2-way image classification set "device_sensor" from GitHub (OlegPafik/ml-upna-order-checker); label vocabulary: device, sensor.

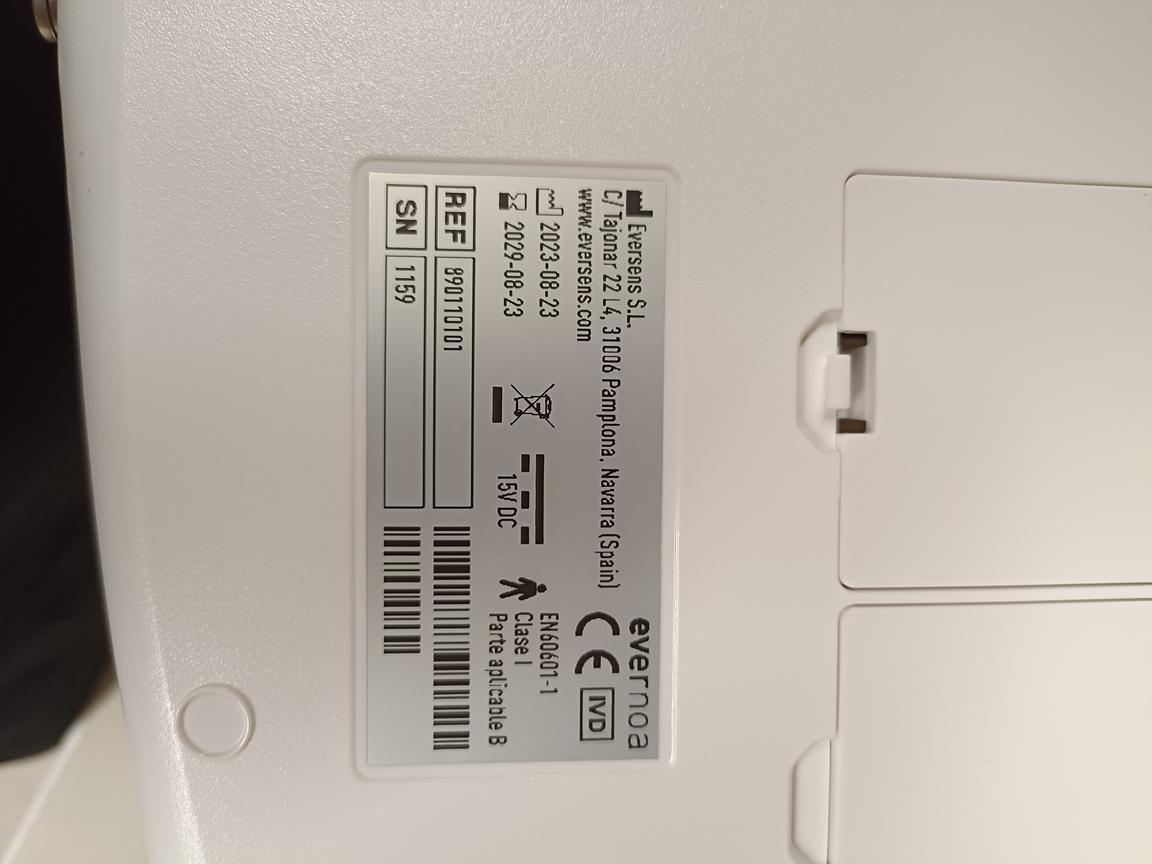
Label: device

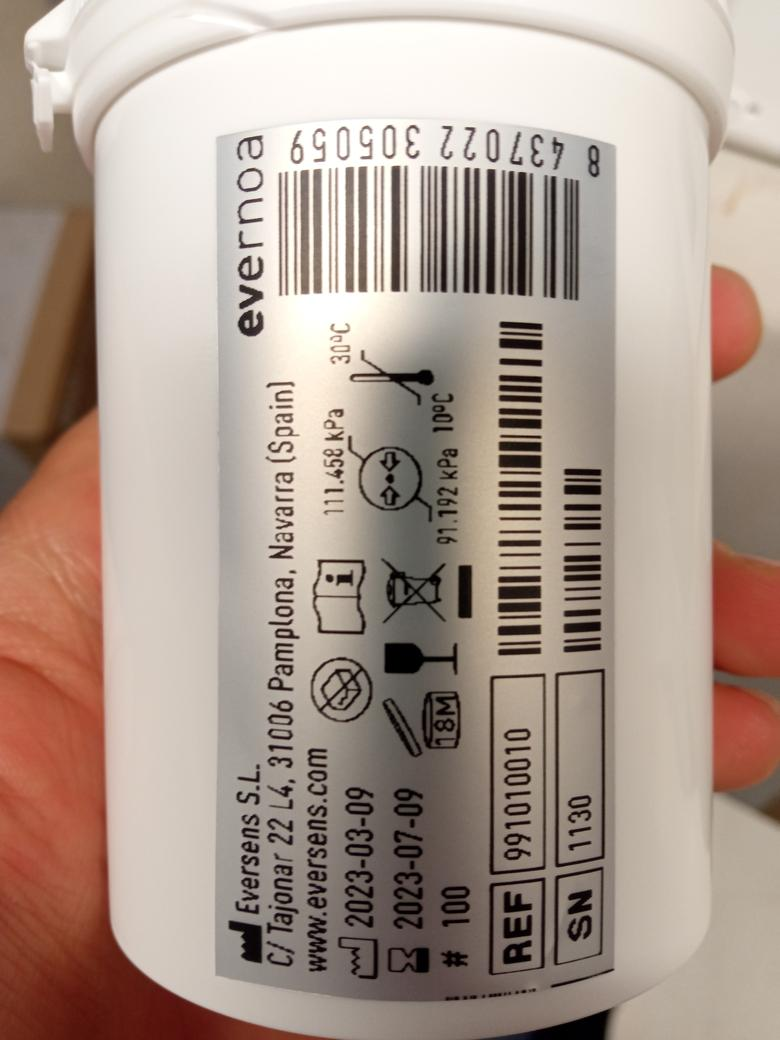
Label: sensor

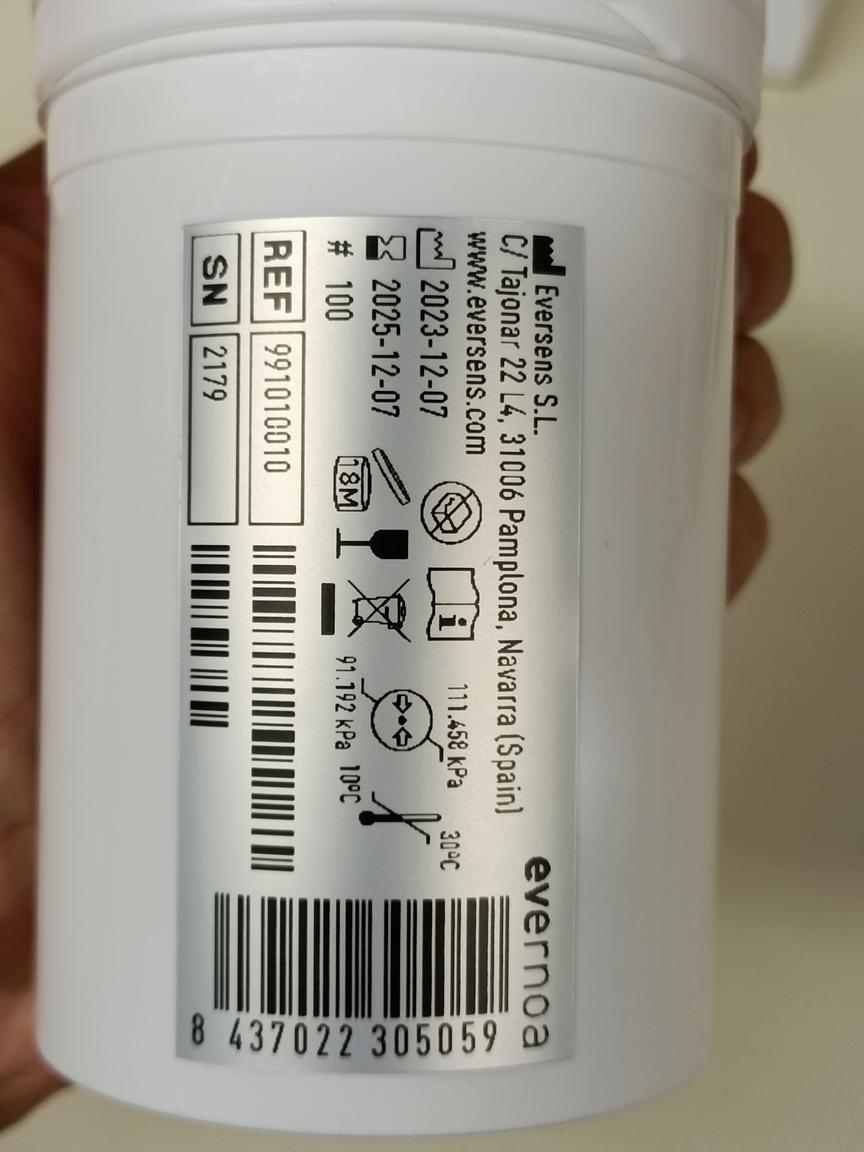
Label: sensor

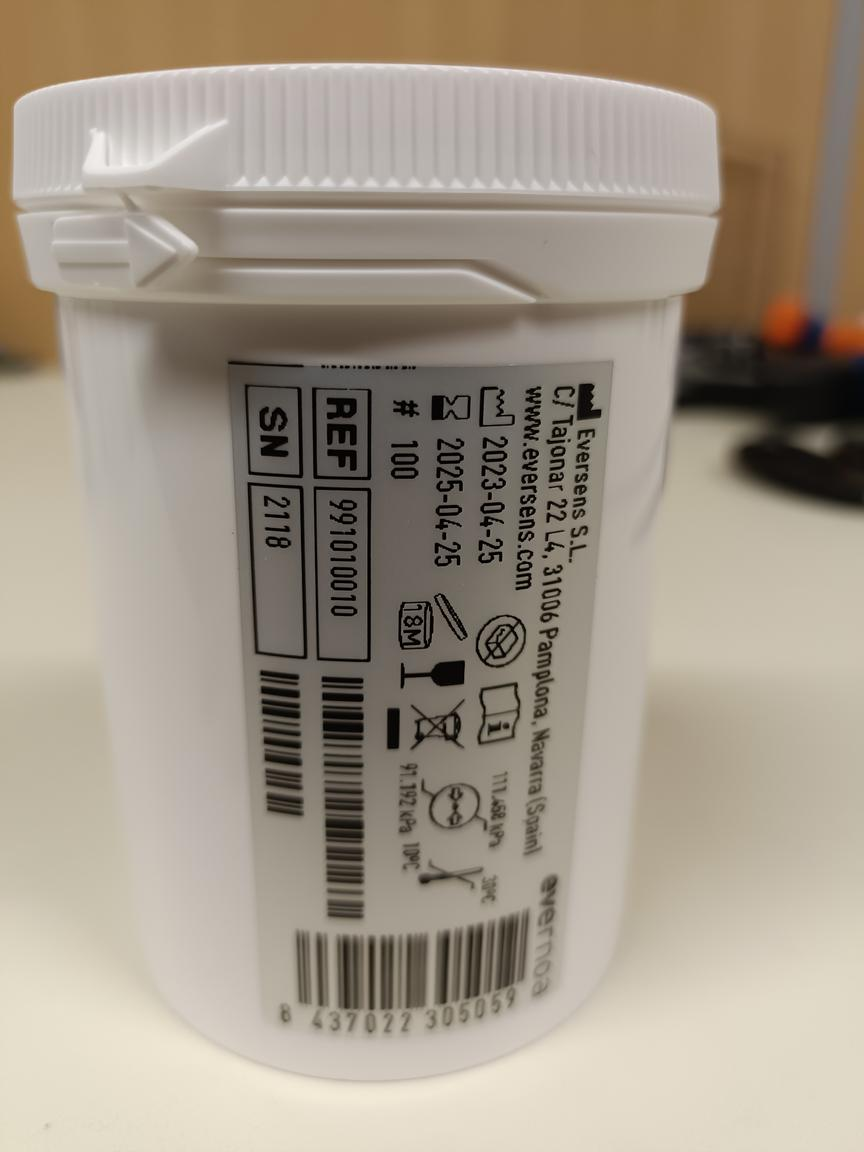
Label: sensor

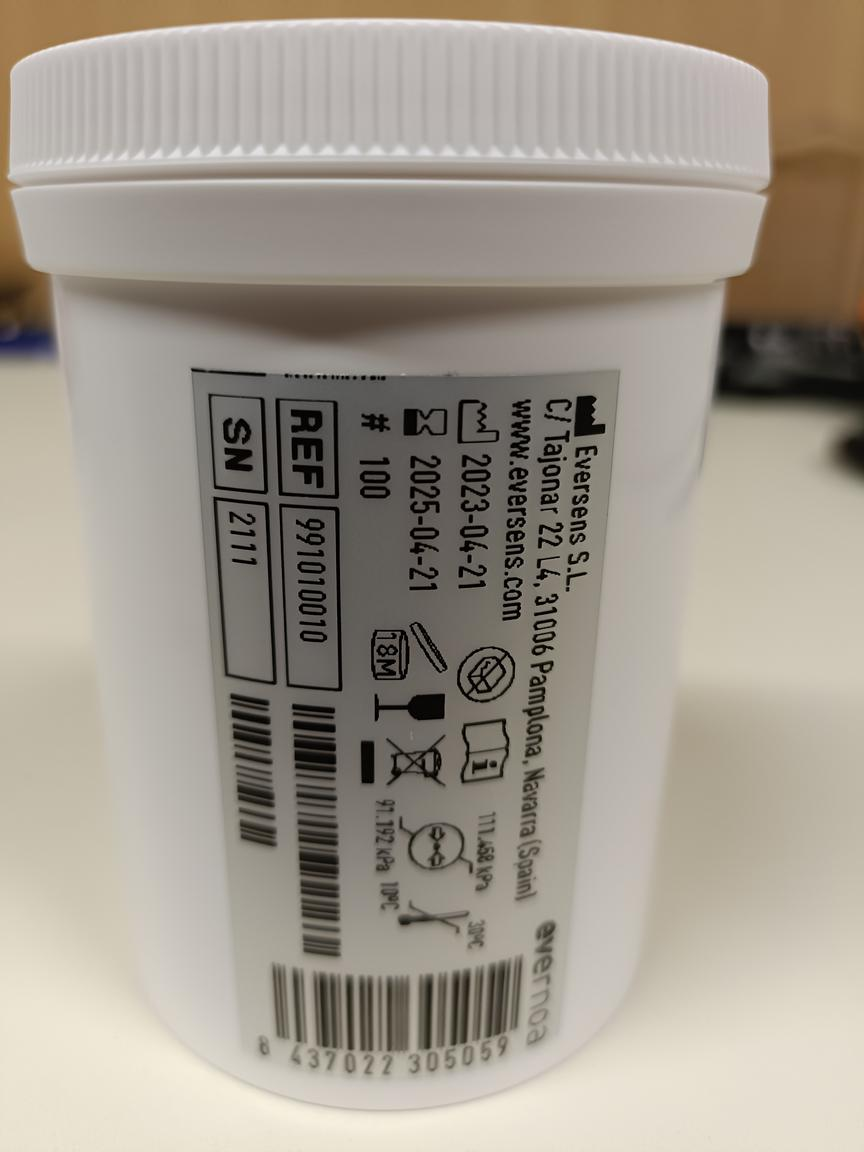
Label: sensor

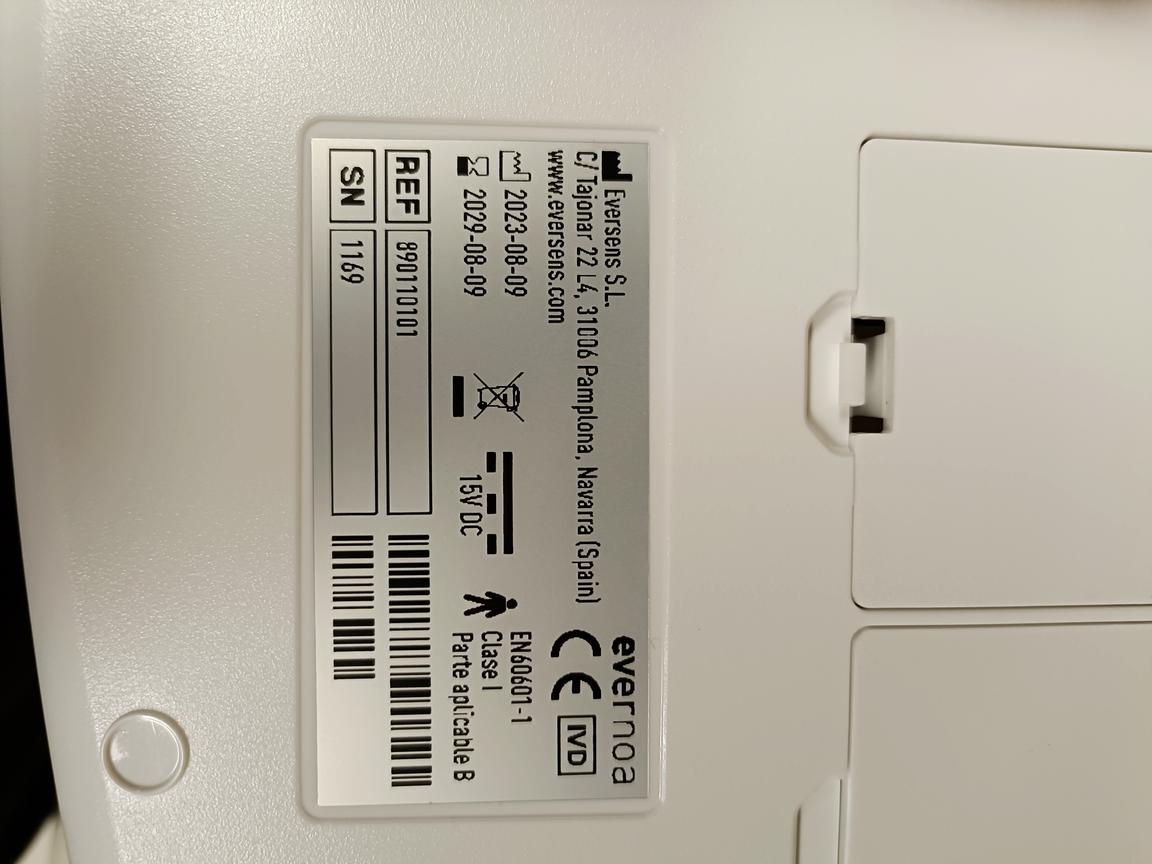
Label: device
